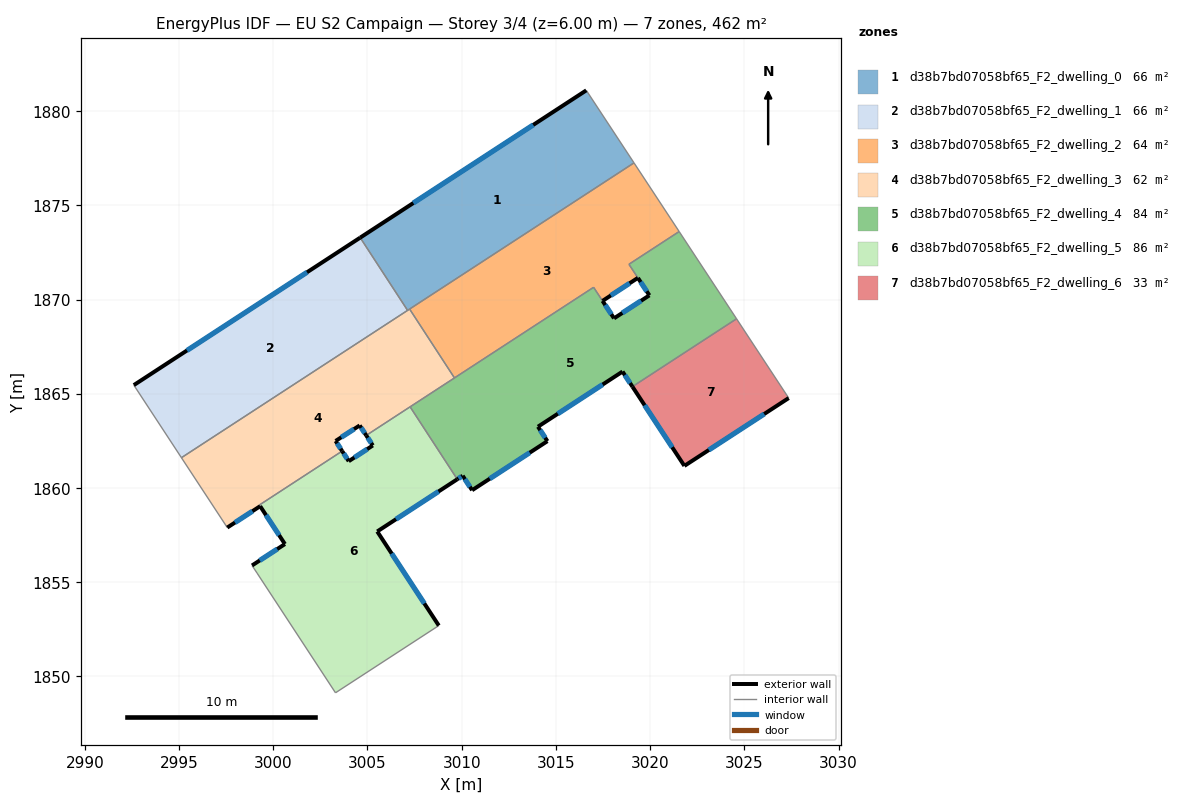
=== STOREY PLAN SPEC (per zone: floor XY polygon, exterior-wall plan segments, windows/doors) ===
zone 1: d38b7bd07058bf65_F2_dwelling_0  (66.0 m²)
  floor: (3016.61, 1881.10) (3019.15, 1877.25) (3007.13, 1869.42) (3004.61, 1873.29)
  exterior wall: (3016.61, 1881.10) – (3004.61, 1873.29)  [14.3 m]
    window: (3013.80, 1879.27) – (3007.43, 1875.12)  [12.1 m²]
  interior walls: 4
zone 2: d38b7bd07058bf65_F2_dwelling_1  (66.0 m²)
  floor: (3004.61, 1873.29) (3007.13, 1869.42) (2995.12, 1861.61) (2992.60, 1865.46)
  exterior wall: (3004.61, 1873.29) – (2992.60, 1865.46)  [14.3 m]
    window: (3001.79, 1871.45) – (2995.42, 1867.30)  [12.1 m²]
  interior walls: 3
zone 3: d38b7bd07058bf65_F2_dwelling_2  (64.0 m²)
  floor: (3019.15, 1877.25) (3021.54, 1873.61) (3018.88, 1871.87) (3019.35, 1871.15) (3017.47, 1869.93) (3017.00, 1870.65) (3009.62, 1865.84) (3007.23, 1869.49)
  exterior wall: (3017.47, 1869.93) – (3019.35, 1871.15)  [2.2 m]
    window: (3017.92, 1870.21) – (3018.91, 1870.86)  [1.9 m²]
  interior walls: 7
zone 4: d38b7bd07058bf65_F2_dwelling_3  (62.2 m²)
  floor: (3007.23, 1869.49) (3009.62, 1865.84) (3004.93, 1862.79) (3004.59, 1863.32) (3003.31, 1862.49) (3003.66, 1861.96) (2999.26, 1859.09) (2999.30, 1859.03) (2997.56, 1857.90) (2995.12, 1861.61)
  exterior wall: (3004.59, 1863.32) – (3004.93, 1862.79)  [0.6 m]
    window: (3004.67, 1863.19) – (3004.85, 1862.91)  [0.5 m²]
  exterior wall: (3003.31, 1862.49) – (3004.59, 1863.32)  [1.5 m]
    window: (3003.61, 1862.69) – (3004.29, 1863.12)  [1.3 m²]
  exterior wall: (3003.66, 1861.96) – (3003.31, 1862.49)  [0.6 m]
    window: (3003.57, 1862.08) – (3003.39, 1862.37)  [0.5 m²]
  exterior wall: (2997.56, 1857.90) – (2999.30, 1859.03)  [2.1 m]
    window: (2997.97, 1858.16) – (2998.89, 1858.77)  [1.8 m²]
  interior walls: 8
zone 5: d38b7bd07058bf65_F2_dwelling_4  (84.5 m²)
  floor: (3021.54, 1873.61) (3024.59, 1868.98) (3019.06, 1865.38) (3018.54, 1866.18) (3014.05, 1863.25) (3014.55, 1862.48) (3010.55, 1859.88) (3010.05, 1860.65) (3009.77, 1860.46) (3007.26, 1864.30) (3017.00, 1870.65) (3018.09, 1869.00) (3019.96, 1870.22) (3019.35, 1871.15) (3018.88, 1871.87)
  exterior wall: (3014.05, 1863.25) – (3018.54, 1866.18)  [5.4 m]
    window: (3015.10, 1863.94) – (3017.48, 1865.49)  [4.5 m²]
  exterior wall: (3014.55, 1862.48) – (3014.05, 1863.25)  [0.9 m]
    window: (3014.43, 1862.66) – (3014.17, 1863.07)  [0.8 m²]
  exterior wall: (3010.55, 1859.88) – (3014.55, 1862.48)  [4.8 m]
    window: (3011.49, 1860.49) – (3013.61, 1861.87)  [4.0 m²]
  exterior wall: (3010.05, 1860.65) – (3010.55, 1859.88)  [0.9 m]
    window: (3010.17, 1860.47) – (3010.43, 1860.06)  [0.8 m²]
  exterior wall: (3009.77, 1860.46) – (3010.05, 1860.65)  [0.3 m]
    window: (3009.83, 1860.50) – (3009.98, 1860.60)  [0.3 m²]
  exterior wall: (3019.96, 1870.22) – (3018.09, 1869.00)  [2.2 m]
    window: (3019.52, 1869.94) – (3018.53, 1869.29)  [1.9 m²]
  exterior wall: (3019.35, 1871.14) – (3019.96, 1870.22)  [1.1 m]
    window: (3019.50, 1870.93) – (3019.82, 1870.44)  [0.9 m²]
  exterior wall: (3018.54, 1866.18) – (3019.06, 1865.38)  [1.0 m]
    window: (3018.66, 1865.99) – (3018.94, 1865.56)  [0.8 m²]
  exterior wall: (3018.09, 1869.00) – (3017.47, 1869.93)  [1.1 m]
    window: (3017.94, 1869.22) – (3017.62, 1869.71)  [0.9 m²]
  interior walls: 8
zone 6: d38b7bd07058bf65_F2_dwelling_5  (86.3 m²)
  floor: (3007.26, 1864.30) (3009.77, 1860.46) (3005.52, 1857.69) (3008.78, 1852.70) (3003.30, 1849.13) (2999.14, 1855.48) (2998.87, 1855.88) (3000.62, 1857.02) (2999.30, 1859.03) (2999.27, 1859.10) (3003.66, 1861.96) (3004.00, 1861.42) (3005.28, 1862.25) (3004.93, 1862.79)
  exterior wall: (3004.93, 1862.79) – (3005.28, 1862.25)  [0.6 m]
    window: (3005.02, 1862.66) – (3005.20, 1862.38)  [0.5 m²]
  exterior wall: (3005.52, 1857.69) – (3009.77, 1860.46)  [5.1 m]
    window: (3006.51, 1858.34) – (3008.77, 1859.81)  [4.3 m²]
  exterior wall: (3008.78, 1852.70) – (3005.52, 1857.69)  [6.0 m]
    window: (3008.02, 1853.87) – (3006.28, 1856.52)  [5.0 m²]
  exterior wall: (3000.62, 1857.02) – (2998.87, 1855.88)  [2.1 m]
    window: (3000.21, 1856.75) – (2999.28, 1856.15)  [1.8 m²]
  exterior wall: (2999.30, 1859.03) – (3000.62, 1857.02)  [2.4 m]
    window: (2999.61, 1858.56) – (3000.31, 1857.49)  [2.0 m²]
  exterior wall: (3004.00, 1861.42) – (3003.66, 1861.96)  [0.6 m]
    window: (3003.92, 1861.55) – (3003.74, 1861.83)  [0.5 m²]
  exterior wall: (3005.28, 1862.25) – (3004.00, 1861.42)  [1.5 m]
    window: (3004.98, 1862.06) – (3004.30, 1861.62)  [1.3 m²]
  interior walls: 7
zone 7: d38b7bd07058bf65_F2_dwelling_6  (33.2 m²)
  floor: (3024.59, 1868.98) (3027.35, 1864.77) (3021.82, 1861.17) (3019.06, 1865.38)
  exterior wall: (3021.82, 1861.17) – (3027.35, 1864.77)  [6.6 m]
    window: (3023.12, 1862.02) – (3026.06, 1863.92)  [5.6 m²]
  exterior wall: (3019.06, 1865.38) – (3021.82, 1861.17)  [5.0 m]
    window: (3019.71, 1864.39) – (3021.17, 1862.16)  [4.2 m²]
  interior walls: 2

=== DERIVED (storey summary) ===
Building: EU S2 Campaign
Storey: 3 of 4  (floor level z = 6.00 m)
Storey gross floor area: 462.2 m²
Zones on this storey: 7
  - d38b7bd07058bf65_F2_dwelling_0: floor 66.0 m²; exterior wall 14.3 m (43.0 m²); 1 window(s) 12.1 m²; WWR 28.1%
  - d38b7bd07058bf65_F2_dwelling_1: floor 66.0 m²; exterior wall 14.3 m (43.0 m²); 1 window(s) 12.1 m²; WWR 28.1%
  - d38b7bd07058bf65_F2_dwelling_2: floor 64.0 m²; exterior wall 2.2 m (6.7 m²); 1 window(s) 1.9 m²; WWR 28.1%
  - d38b7bd07058bf65_F2_dwelling_3: floor 62.2 m²; exterior wall 4.9 m (14.6 m²); 4 window(s) 4.1 m²; WWR 28.1%
  - d38b7bd07058bf65_F2_dwelling_4: floor 84.5 m²; exterior wall 17.7 m (53.1 m²); 9 window(s) 14.9 m²; WWR 28.1%
  - d38b7bd07058bf65_F2_dwelling_5: floor 86.3 m²; exterior wall 18.3 m (55.0 m²); 7 window(s) 15.5 m²; WWR 28.1%
  - d38b7bd07058bf65_F2_dwelling_6: floor 33.2 m²; exterior wall 11.6 m (34.9 m²); 2 window(s) 9.8 m²; WWR 28.1%
Zone adjacency (shared interzone walls):
  - d38b7bd07058bf65_F2_dwelling_0 ↔ d38b7bd07058bf65_F2_dwelling_1
  - d38b7bd07058bf65_F2_dwelling_0 ↔ d38b7bd07058bf65_F2_dwelling_2
  - d38b7bd07058bf65_F2_dwelling_0 ↔ d38b7bd07058bf65_F2_dwelling_3
  - d38b7bd07058bf65_F2_dwelling_1 ↔ d38b7bd07058bf65_F2_dwelling_3
  - d38b7bd07058bf65_F2_dwelling_2 ↔ d38b7bd07058bf65_F2_dwelling_3
  - d38b7bd07058bf65_F2_dwelling_2 ↔ d38b7bd07058bf65_F2_dwelling_4
  - d38b7bd07058bf65_F2_dwelling_3 ↔ d38b7bd07058bf65_F2_dwelling_4
  - d38b7bd07058bf65_F2_dwelling_3 ↔ d38b7bd07058bf65_F2_dwelling_5
  - d38b7bd07058bf65_F2_dwelling_4 ↔ d38b7bd07058bf65_F2_dwelling_5
  - d38b7bd07058bf65_F2_dwelling_4 ↔ d38b7bd07058bf65_F2_dwelling_6